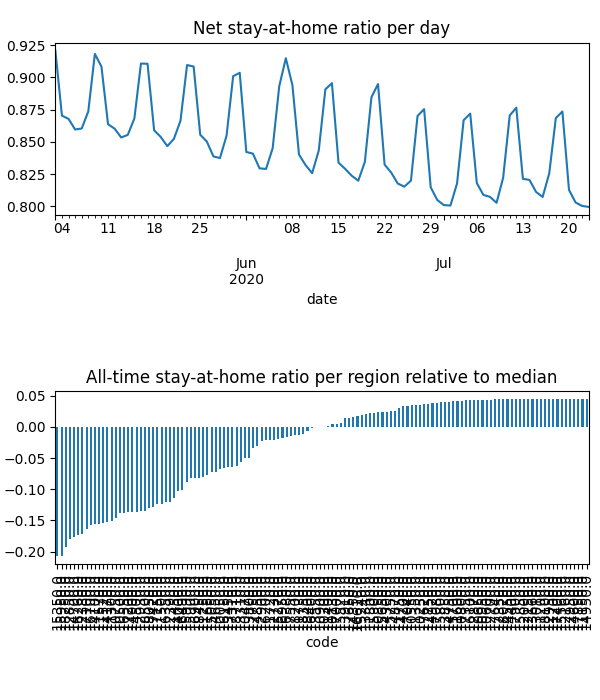

Data behind this chart, as committed beside it:
date, code, km, stay, weight, visit
2020-05-03, 10050, 8.381, 0.9469, 9.795996145246503e-05, 0.0
2020-05-03, 10130, 8.419, 0.9872, 4.1215395589556336e-05, 3.478126564451797e-05
2020-05-03, 10250, , 1.0, 3.4161964570834474e-05, 0.0
2020-05-03, 10300, 8.045, 0.9585, 1.5070467168591817e-05, 0.0
2020-05-03, 10470, 8.159, 0.9576, 6.735488923603448e-05, 0.0
2020-05-03, 10500, 11.95, 0.8956, 0.000417, 0.0525
2020-05-03, 10550, , 1.0, 3.709561709909581e-05, 0.0
2020-05-03, 10600, , 1.0, 1.2386644549836872e-05, 0.0
2020-05-03, 10650, , 1.0, 1.6474319669988205e-05, 0.0
2020-05-03, 10750, 13.38, 0.89, 0.0007368, 0.07073
2020-05-03, 10800, , 1.0, 6.06164568817696e-06, 0.0
2020-05-03, 10850, , 1.0, 8.454070398352547e-06, 9.938676024036547e-05
2020-05-03, 10900, 9.47, 0.9777, 9.330323662512094e-05, 0.001812
2020-05-03, 10950, , 1.0, 3.03401259646657e-06, 0.0
2020-05-03, 11150, , 1.0, 2.656953227541534e-06, 0.0
2020-05-03, 11200, , 1.0, 8.067316730489145e-07, 0.0
2020-05-03, 11250, 8.292, 0.919, 2.517873986209004e-05, 0.0
2020-05-03, 11300, 11, 0.8837, 6.201454052767934e-05, 0.008739
2020-05-03, 11350, , 1.0, 4.0897486812828586e-05, 0.0
2020-05-03, 11400, 8.992, 0.9782, 1.7699800936639122e-05, 0.0004299
2020-05-03, 11450, 15.22, 0.9054, 0.0001977, 0.01291
2020-05-03, 11500, 15.05, 0.9021, 0.0003485, 0.02273
2020-05-03, 11520, 10.44, 0.8886, 0.0001169, 0.01748
2020-05-03, 11570, 11.64, 0.8819, 0.0006417, 0.08633
2020-05-03, 11600, , 1.0, 3.5541864179962327e-06, 0.0
2020-05-03, 11650, 10.18, 0.9431, 0.0004604, 0.001041
2020-05-03, 11700, , 1.0, 1.2539416222390738e-06, 0.0
2020-05-03, 11720, 9.862, 0.981, 0.0001201, 0.001433
2020-05-03, 11730, 9.645, 0.9911, 6.584283439101213e-05, 0.0
2020-05-03, 11750, , 1.0, 6.602923367454703e-06, 0.0
2020-05-03, 11800, 8.438, 0.9971, 6.99914135500844e-05, 0.0
2020-05-03, 12000, , 1.0, 4.668134850447789e-06, 0.0
2020-05-03, 12150, , 1.0, 3.7230596387553208e-06, 0.0
2020-05-03, 12160, , 1.0, 1.4740390678208972e-05, 0.0
2020-05-03, 12350, , 1.0, 1.6228709140265692e-05, 0.0
2020-05-03, 12380, 12.68, 0.8724, 0.0004564, 0.07438
2020-05-03, 12390, 8.817, 0.9361, 8.936003633842717e-05, 0.0
2020-05-03, 12700, , 1.0, 1.0877846753982216e-05, 0.0
2020-05-03, 12730, , 1.0, 1.0577619475333715e-05, 0.0
2020-05-03, 12750, , 1.0, 3.1862403301520104e-05, 0.0
2020-05-03, 12850, 12.22, 0.8741, 0.000317, 0.04988
2020-05-03, 12870, , 1.0, 2.4440838840385896e-05, 0.0
2020-05-03, 12900, , 1.0, 1.2382696769087163e-05, 0.0
2020-05-03, 12930, 11.51, 0.8855, 0.0002287, 0.02754
2020-05-03, 12950, , 1.0, 4.249992709901996e-06, 0.0
2020-05-03, 13010, , 1.0, 9.141422550166531e-06, 0.0
2020-05-03, 13310, 8.031, 0.9419, 4.707909342245955e-05, 0.0
2020-05-03, 13340, , 1.0, 1.0754552307582321e-05, 0.0
2020-05-03, 13450, 8.075, 0.9591, 5.170559575793949e-05, 0.0
2020-05-03, 13550, , 1.0, 1.617931176479342e-05, 0.0
2020-05-03, 13660, , 1.0, 3.130469644331114e-06, 0.0
2020-05-03, 13800, 13.95, 0.9803, 0.000109, 0.00158
2020-05-03, 13850, , 1.0, 4.43702420176903e-06, 0.0
2020-05-03, 13910, , 1.0, 2.2136766072977907e-05, 0.0
2020-05-03, 14000, 11.8, 0.9329, 0.0001702, 0.01264
2020-05-03, 14100, 10.35, 0.89, 3.30558004675629e-05, 0.00504
2020-05-03, 14170, 11.37, 0.8891, 0.000317, 0.04502
2020-05-03, 14200, , 1.0, 2.4118663369953287e-05, 0.0
2020-05-03, 14300, , 1.0, 7.640567560887605e-06, 0.0
2020-05-03, 14350, , 1.0, 3.321993098304557e-05, 0.0
... 10,436 more rows
